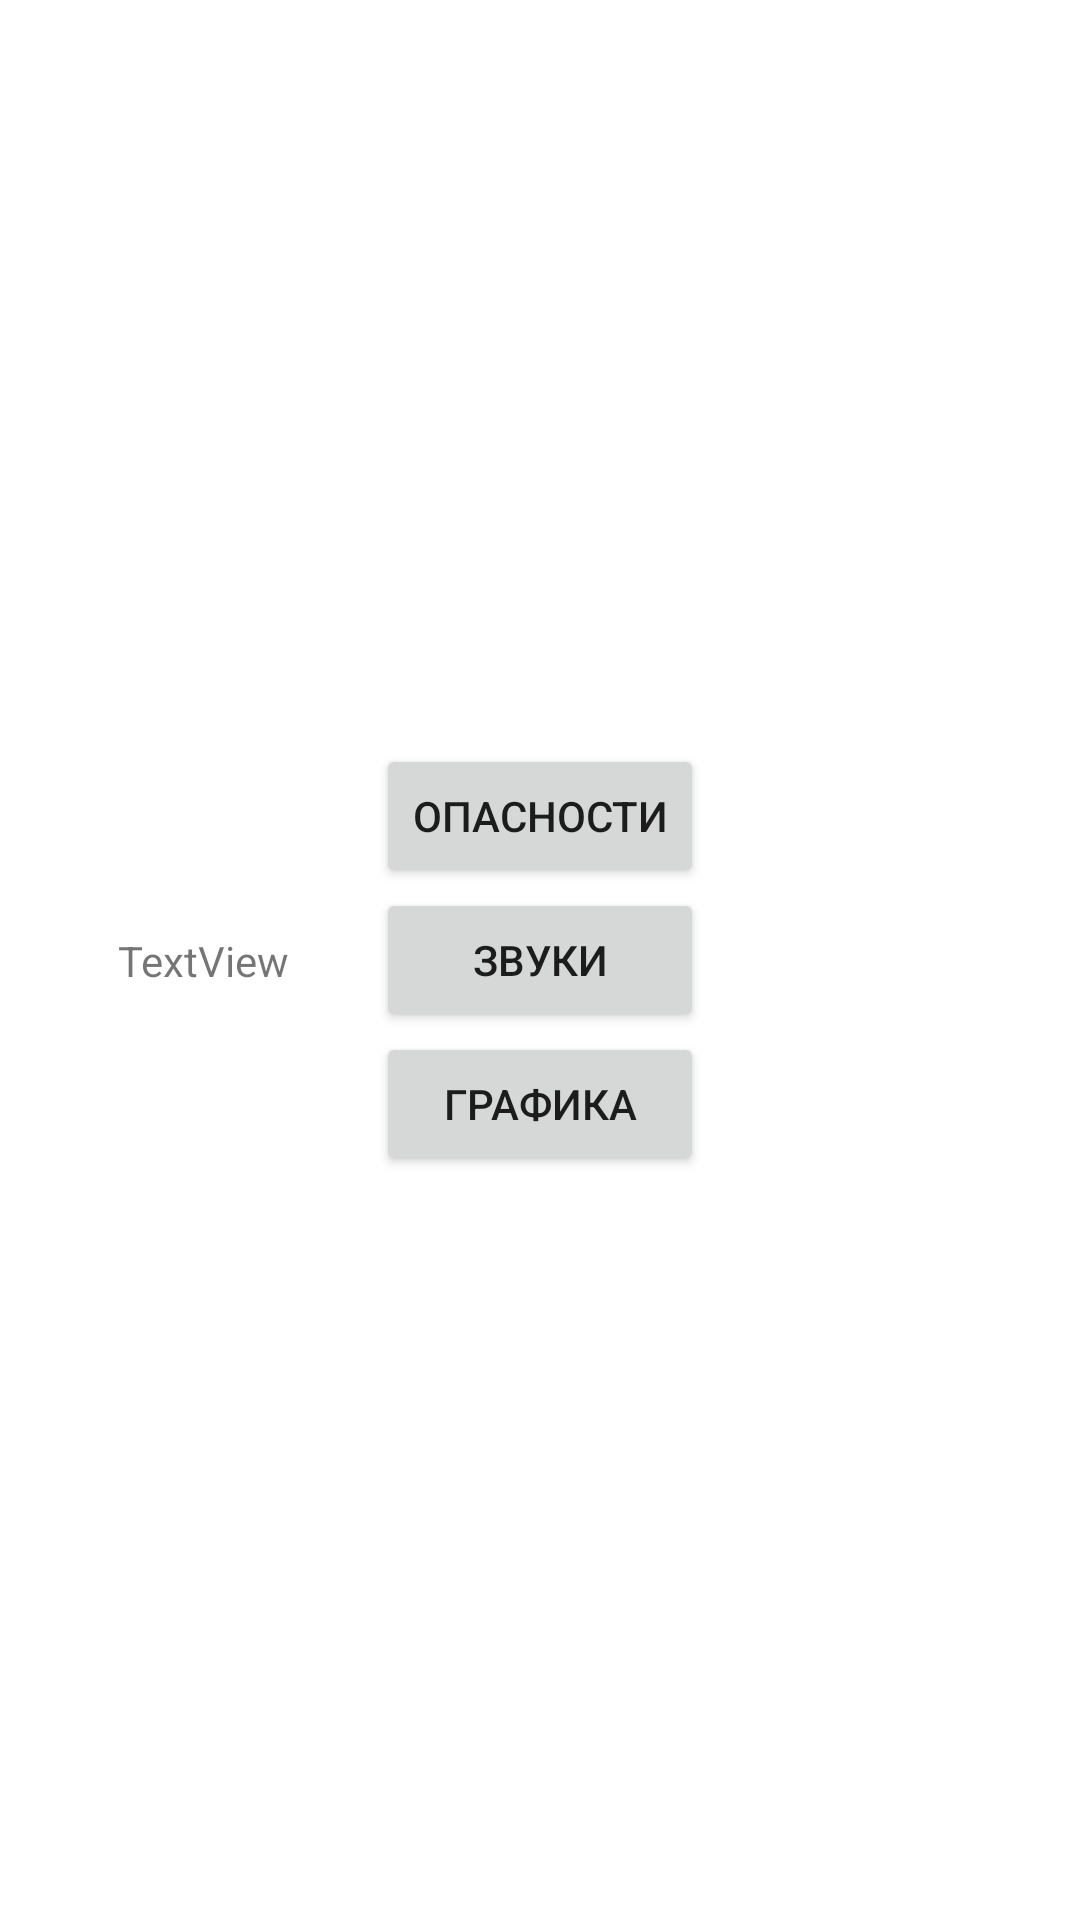

This screen was rendered from an Android layout file. Write that file and the resources it references.
<!-- AndroidManifest.xml: application theme Theme.GameV3 -->
<!-- res/layout/activity_shop.xml -->
<?xml version="1.0" encoding="utf-8"?>
<androidx.constraintlayout.widget.ConstraintLayout xmlns:android="http://schemas.android.com/apk/res/android"
    xmlns:app="http://schemas.android.com/apk/res-auto"
    xmlns:tools="http://schemas.android.com/tools"
    android:layout_width="match_parent"
    android:layout_height="match_parent"
    android:orientation="horizontal"
    android:screenOrientation="landscape"
    android:noHistory="true"
    tools:context=".MainActivity">

    <LinearLayout
        android:id="@+id/linearLayout"
        android:layout_width="wrap_content"
        android:layout_height="wrap_content"
        android:orientation="vertical"
        app:layout_constraintBottom_toBottomOf="parent"
        app:layout_constraintEnd_toEndOf="parent"
        app:layout_constraintStart_toStartOf="parent"
        app:layout_constraintTop_toTopOf="parent">

        <Button
            android:id="@+id/warning_upgrade"
            android:layout_width="match_parent"
            android:layout_height="wrap_content"
            android:text="@string/warning" />

        <Button
            android:id="@+id/sound_upgrade"
            android:layout_width="match_parent"
            android:layout_height="wrap_content"
            android:text="@string/sound" />

        <Button
            android:id="@+id/graphic_upgrade"
            android:layout_width="match_parent"
            android:layout_height="wrap_content"
            android:text="@string/graphic" />

    </LinearLayout>

    <TextView
        android:id="@+id/textView"
        android:layout_width="wrap_content"
        android:layout_height="wrap_content"
        android:text="TextView"
        app:layout_constraintBottom_toBottomOf="parent"
        app:layout_constraintEnd_toEndOf="parent"
        app:layout_constraintHorizontal_bias="0.13"
        app:layout_constraintStart_toStartOf="parent"
        app:layout_constraintTop_toTopOf="parent" />


</androidx.constraintlayout.widget.ConstraintLayout>
<!-- resources referenced by this layout -->
<resources>
  <string name="graphic">графика</string>
  <string name="sound">звуки</string>
  <string name="warning">опасности</string>
  <style parent="Theme.MaterialComponents.DayNight.NoActionBar" name="Theme.GameV3">
      
      <item name="colorPrimary">@color/purple_500</item>
      <item name="colorPrimaryVariant">@color/purple_700</item>
      <item name="colorOnPrimary">@color/white</item>
      
      <item name="colorSecondary">@color/teal_200</item>
      <item name="colorSecondaryVariant">@color/teal_700</item>
      <item name="colorOnSecondary">@color/black</item>
      
      <item name="android:statusBarColor" tools:targetApi="l">?attr/colorPrimaryVariant</item>
      
  </style>
  <!-- not gathered from this repository: default colours our renderer supplied (Android Studio template values) -->
  <color name="purple_500">#FF6200EE</color>
  <color name="purple_700">#FF3700B3</color>
  <color name="teal_200">#FF03DAC5</color>
  <color name="teal_700">#FF018786</color>
  <color name="black">#FF000000</color>
  <color name="white">#FFFFFFFF</color>
</resources>
